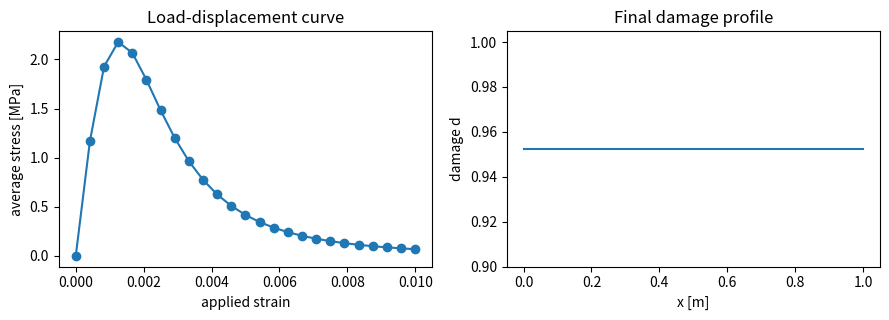

Recreate this plot in Python. (Note: this script raises an exception after producing the figure.)
"""
Case Study 7 : Phase-Field Fracture in a Heterogeneous Polymer
Beginner demonstration: a 1-D bar pulled in tension, phase-field damage variable d in [0,1]
solved by staggered alternate minimization (fixed-point iteration between displacement u
and damage d), the same algorithmic idea used in 2D/3D phase-field fracture codes.
"""
import numpy as np
import matplotlib
matplotlib.use("Agg")
import matplotlib.pyplot as plt

# ---------- material and regularization parameters ----------
E = 3.0e9          # Young's modulus of the polymer [Pa]
Gc = 300.0         # critical fracture energy [J/m^2]
ell = 0.02         # phase-field length scale [m]
L = 1.0            # bar length [m]
n = 101
x = np.linspace(0, L, n)
dx = x[1] - x[0]

d = np.zeros(n)     # damage field, 0 = intact, 1 = fully broken
u = np.zeros(n)

def g(d):
    return (1 - d)**2 + 1e-6     # degradation function, small residual stiffness

def solve_u(d, eps_applied):
    """Displacement solved as a simple 1D bar with degraded stiffness (Newton not
    needed here because the elastic problem is linear for fixed d)."""
    u = eps_applied * x
    strain = np.gradient(u, dx)
    return u, strain

def solve_d(strain, d_old):
    """Local closed-form update from the phase-field Euler-Lagrange equation for a
    1-D staggered scheme (explicit local minimization at each node), enforcing d>=d_old
    (irreversibility)."""
    psi_plus = 0.5 * E * strain**2
    d_new = psi_plus * 2 * ell / (Gc + psi_plus * 2 * ell)
    return np.maximum(d_new, d_old)   # irreversibility constraint

# ---------- staggered loading loop ----------
eps_list = np.linspace(0, 0.01, 25)
sigma_avg = []
d_max_history = []
for eps_applied in eps_list:
    for _ in range(15):     # a handful of staggered iterations per load step
        u, strain = solve_u(d, eps_applied)
        d = solve_d(strain, d)
    sigma_field = g(d) * E * strain
    sigma_avg.append(sigma_field.mean())
    d_max_history.append(d.max())

sigma_avg = np.array(sigma_avg)
print("Applied strain vs average stress and max damage (selected points):")
for i in range(0, len(eps_list), 4):
    print(f"  eps={eps_list[i]:.4f}  sigma_avg={sigma_avg[i]/1e6:.3f} MPa  d_max={d_max_history[i]:.4f}")

peak_idx = np.argmax(sigma_avg)
print(f"\nPeak (critical) stress = {sigma_avg[peak_idx]/1e6:.3f} MPa at applied strain "
      f"{eps_list[peak_idx]:.4f}  -- softening begins after this point.")

# ---------- Griffith energy check (order-of-magnitude, 1D analogue) ----------
sigma_c_griffith = np.sqrt(E * Gc / ell)
print(f"1-D order-of-magnitude Griffith estimate sigma_c ~ sqrt(E*Gc/ell) = "
      f"{sigma_c_griffith/1e6:.3f} MPa (compare with the numerical peak above)")

fig, ax = plt.subplots(1, 2, figsize=(9, 3.3))
ax[0].plot(eps_list, sigma_avg/1e6, 'o-')
ax[0].set_xlabel("applied strain"); ax[0].set_ylabel("average stress [MPa]")
ax[0].set_title("Load-displacement curve")
ax[1].plot(x, d)
ax[1].set_xlabel("x [m]"); ax[1].set_ylabel("damage d")
ax[1].set_title("Final damage profile")
plt.tight_layout()
plt.savefig("/home/claude/coupled_book/figures/ch07.png", dpi=150)
print("Figure saved.")
